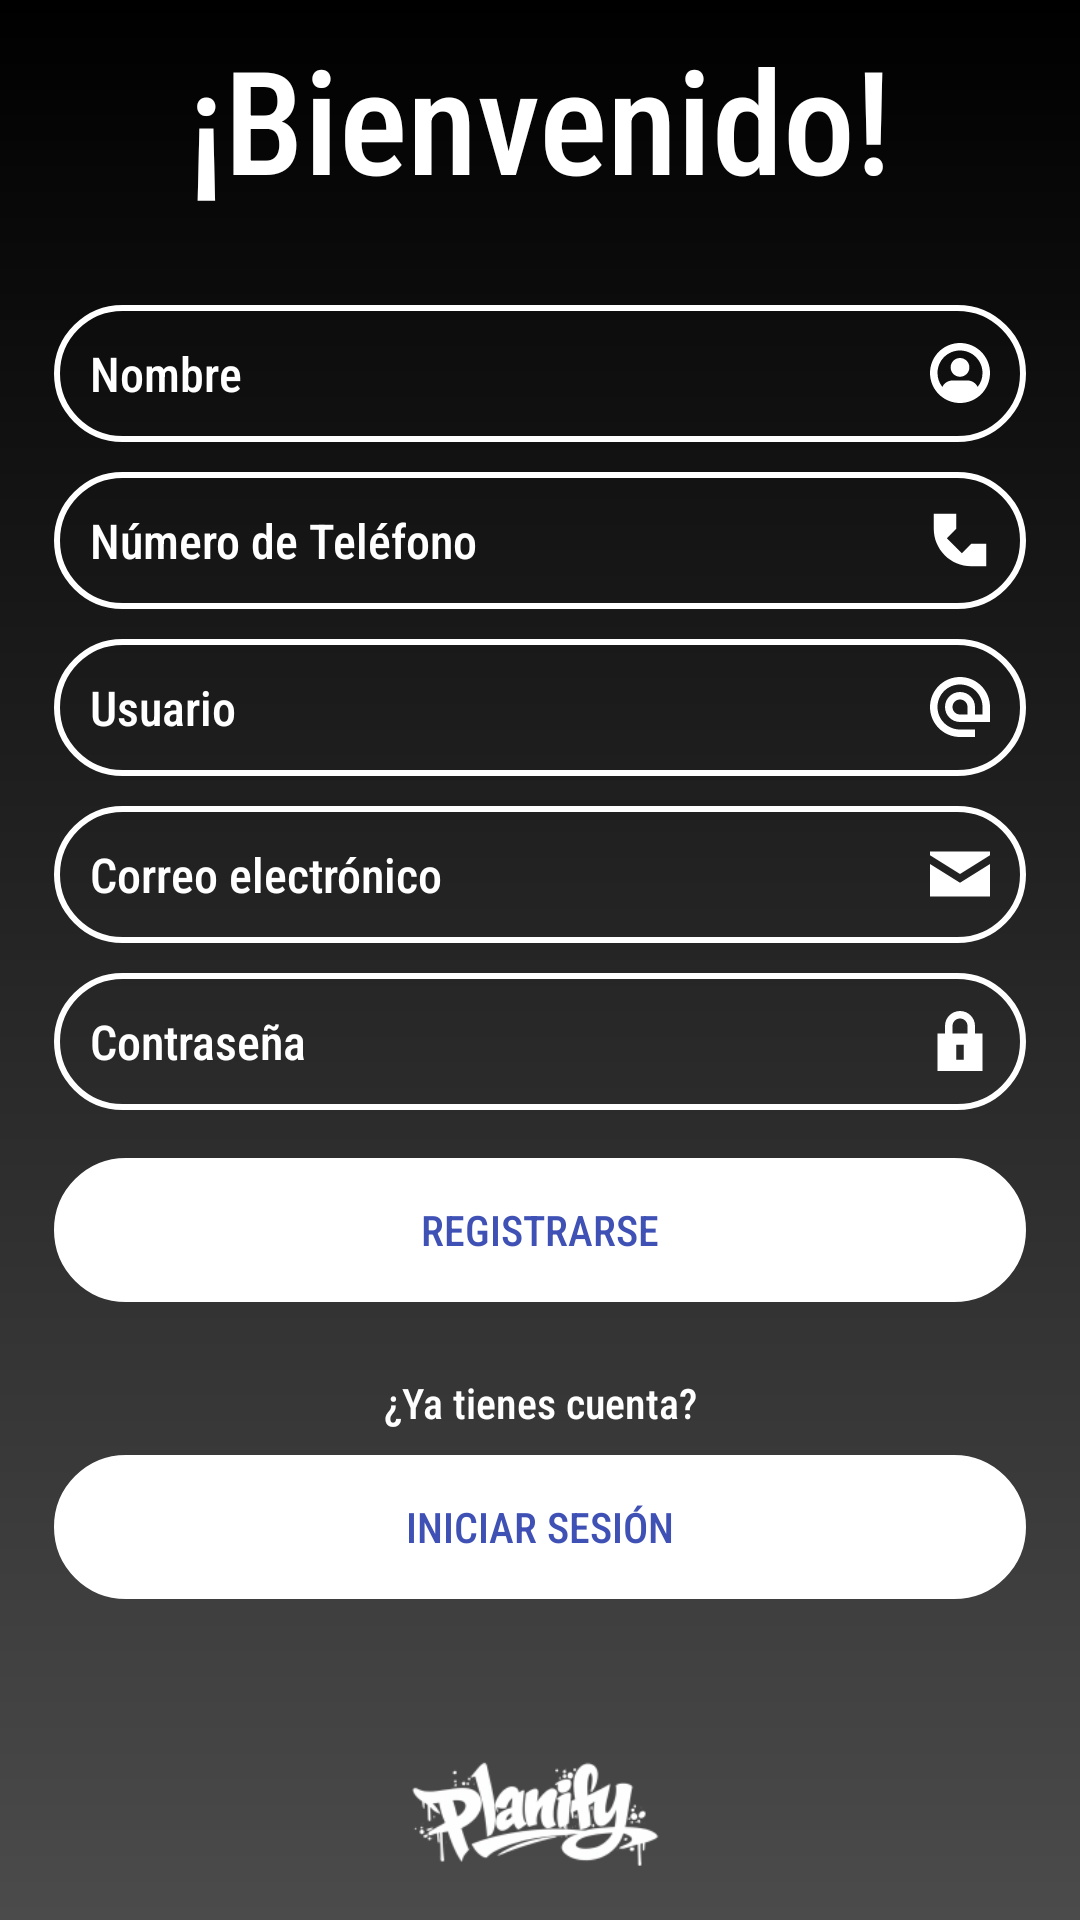

The Android layout XML behind this screen, and the referenced resources:
<!-- AndroidManifest.xml: application theme Theme.Planify -->
<!-- res/layout/layout_registro.xml -->
<?xml version="1.0" encoding="utf-8"?>
<RelativeLayout xmlns:android="http://schemas.android.com/apk/res/android"
    xmlns:app="http://schemas.android.com/apk/res-auto"
    xmlns:tools="http://schemas.android.com/tools"
    android:id="@+id/main"
    android:layout_width="match_parent"
    android:layout_height="match_parent"
    android:background="@drawable/login_background"
    android:gravity=""
    android:padding="18dp"
    tools:context=".ui.Activities.Login">

    <LinearLayout
        android:layout_width="match_parent"
        android:layout_height="wrap_content"
        android:gravity="center"
        android:orientation="vertical"
        >

        <TextView
            android:id="@+id/text_bienvenida"
            android:layout_width="match_parent"
            android:layout_height="wrap_content"
            android:layout_marginTop="40dp"
            android:layout_marginBottom="20dp"
            android:text="¡Bienvenido!"
            android:textColor="@color/white"
            android:textSize="48dp"
            android:padding="10dp"
            android:textAlignment="center"
            android:fontFamily="sans-serif-condensed-medium"
            />

        <EditText
            android:id="@+id/user_nombre"
            android:layout_width="match_parent"
            android:layout_height="wrap_content"
            android:layout_marginTop="0dp"
            android:hint="Nombre"
            android:textColor="@color/white"
            android:textColorHint="@color/white"
            android:textSize="16dp"
            android:background="@drawable/rounded_corners"
            android:padding="12dp"
            android:inputType="text"
            android:fontFamily="sans-serif-condensed-medium"
            android:drawableEnd="@drawable/user_minilogo"

            />

        <EditText
            android:id="@+id/user_telefono"
            android:layout_width="match_parent"
            android:layout_height="wrap_content"
            android:layout_marginTop="10dp"
            android:hint="Número de Teléfono"
            android:textColor="@color/white"
            android:textColorHint="@color/white"
            android:textSize="16dp"
            android:background="@drawable/rounded_corners"
            android:padding="12dp"
            android:inputType="phone"
            android:fontFamily="sans-serif-condensed-medium"
            android:drawableEnd="@drawable/telefono_logo"

            />

        <EditText
            android:id="@+id/user"
            android:layout_width="match_parent"
            android:layout_height="wrap_content"
            android:layout_marginTop="10dp"
            android:hint="Usuario"
            android:textColor="@color/white"
            android:textColorHint="@color/white"
            android:textSize="16dp"
            android:background="@drawable/rounded_corners"
            android:padding="12dp"
            android:inputType="text"
            android:fontFamily="sans-serif-condensed-medium"
            android:drawableEnd="@drawable/arroba_logo"

            />

        <EditText
            android:id="@+id/user_email"
            android:layout_width="match_parent"
            android:layout_height="wrap_content"
            android:layout_marginTop="10dp"
            android:hint="Correo electrónico"
            android:textColor="@color/white"
            android:textColorHint="@color/white"
            android:textSize="16dp"
            android:background="@drawable/rounded_corners"
            android:padding="12dp"
            android:inputType="textEmailAddress"
            android:fontFamily="sans-serif-condensed-medium"
            android:drawableEnd="@drawable/email_logo"
            />

        <EditText
            android:id="@+id/password"
            android:layout_width="match_parent"
            android:layout_height="wrap_content"
            android:layout_marginTop="10dp"
            android:hint="Contraseña"
            android:textColor="@color/white"
            android:textColorHint="@color/white"
            android:textSize="16dp"
            android:background="@drawable/rounded_corners"
            android:padding="12dp"
            android:inputType="textPassword"
            android:fontFamily="sans-serif-condensed-medium"
            android:drawableEnd="@drawable/candado_logo"
            />

        <androidx.appcompat.widget.AppCompatButton
            android:id="@+id/button_registro"
            android:layout_width="match_parent"
            android:layout_height="wrap_content"
            android:layout_marginTop="16dp"
            android:text="Registrarse"
            android:textColor="#3F51B5"
            android:backgroundTint="@color/white"
            android:background="@drawable/rounded_corners"
            android:padding="12dp"
            android:fontFamily="sans-serif-condensed-medium"
            />


        <TextView
            android:id="@+id/text_login"
            android:layout_width="match_parent"
            android:layout_height="wrap_content"
            android:layout_marginTop="16dp"
            android:text="¿Ya tienes cuenta?"
            android:textColor="@color/white"
            android:textSize="14dp"
            android:padding="8dp"
            android:textAlignment="center"
            android:fontFamily="sans-serif-condensed-medium"
            />

        <androidx.appcompat.widget.AppCompatButton
            android:id="@+id/button_login"
            android:layout_width="match_parent"
            android:layout_height="wrap_content"
            android:layout_marginTop="0dp"
            android:text="Iniciar Sesión"
            android:textColor="#3F51B5"
            android:backgroundTint="@color/white"
            android:background="@drawable/rounded_corners"
            android:padding="12dp"
            android:fontFamily="sans-serif-condensed-medium"
            />

        <ImageView
            android:layout_width="150dp"
            android:layout_height="150dp"
            android:src="@mipmap/logo_escrito_foreground"
            />

    </LinearLayout>

</RelativeLayout>
<!-- resources referenced by this layout -->
<resources>
  <!-- drawable arroba_logo (drawable) -->
  <vector xmlns:android="http://schemas.android.com/apk/res/android" android:height="20dp" android:viewportHeight="16" android:viewportWidth="16" android:width="20dp">
        
      <path android:fillColor="#FFFFFF" android:fillType="evenOdd" android:pathData="M8,2C4.686,2 2,4.686 2,8C2,11.314 4.686,14 8,14H12V16H8C3.582,16 0,12.418 0,8C0,3.582 3.582,0 8,0C12.418,0 16,3.582 16,8V12H8C5.791,12 4,10.209 4,8C4,5.791 5.791,4 8,4C10.209,4 12,5.791 12,8V10H14V8C14,4.686 11.314,2 8,2ZM10,10V8C10,6.895 9.105,6 8,6C6.895,6 6,6.895 6,8C6,9.105 6.895,10 8,10H10Z"/>
      
  </vector>
  <!-- drawable candado_logo (drawable) -->
  <vector xmlns:android="http://schemas.android.com/apk/res/android" android:height="20dp" android:viewportHeight="16" android:viewportWidth="16" android:width="20dp">
        
      <path android:fillColor="#FFFFFF" android:fillType="evenOdd" android:pathData="M4,6V4C4,1.791 5.791,0 8,0C10.209,0 12,1.791 12,4V6H14V16H2V6H4ZM6,4C6,2.895 6.895,2 8,2C9.105,2 10,2.895 10,4V6H6V4ZM7,13V9H9V13H7Z"/>
      
  </vector>
  <!-- drawable email_logo (drawable) -->
  <vector xmlns:android="http://schemas.android.com/apk/res/android" android:height="20dp" android:viewportHeight="16" android:viewportWidth="16" android:width="20dp">
        
      <path android:fillColor="#FFFFFF" android:pathData="M0,5.359V14H16V5.358L8,10.358L0,5.359Z"/>
        
      <path android:fillColor="#FFFFFF" android:pathData="M16,3V2H0V3L8,8L16,3Z"/>
      
  </vector>
  <!-- drawable login_background (drawable) -->
  <?xml version="1.0" encoding="utf-8"?>
  <shape xmlns:android="http://schemas.android.com/apk/res/android">
      <gradient android:type="linear"
          android:angle="100"
          android:startColor="#000000"
          android:endColor="#4B4B4B"
          />
  
  </shape>
  <!-- drawable rounded_corners (drawable) -->
  <?xml version="1.0" encoding="utf-8"?>
  <shape xmlns:android="http://schemas.android.com/apk/res/android"
      android:shape="rectangle">
  
      <corners android:radius="25dp"/>
      <stroke android:width="2dp" android:color="@color/white"/>
  </shape>
  <!-- drawable telefono_logo (drawable) -->
  <vector xmlns:android="http://schemas.android.com/apk/res/android" android:height="20dp" android:viewportHeight="16" android:viewportWidth="16" android:width="20dp">
        
      <path android:fillColor="#FFFFFF" android:pathData="M1,5V1H7V5L4.5,7.5L8.5,11.5L11,9H15V15H11C5.477,15 1,10.523 1,5Z"/>
      
  </vector>
  <!-- drawable user_minilogo (drawable) -->
  <vector xmlns:android="http://schemas.android.com/apk/res/android" android:height="20dp" android:viewportHeight="16" android:viewportWidth="16" android:width="20dp">
        
      <path android:fillColor="#FFFFFF" android:pathData="M8,9C9.381,9 10.5,7.881 10.5,6.5C10.5,5.119 9.381,4 8,4C6.619,4 5.5,5.119 5.5,6.5C5.5,7.881 6.619,9 8,9Z"/>
        
      <path android:fillColor="#FFFFFF" android:fillType="evenOdd" android:pathData="M8,16C12.418,16 16,12.418 16,8C16,3.582 12.418,0 8,0C3.582,0 0,3.582 0,8C0,12.418 3.582,16 8,16ZM6,10C4.803,10 3.77,10.701 3.288,11.715C2.482,10.693 2,9.403 2,8C2,4.686 4.686,2 8,2C11.314,2 14,4.686 14,8C14,9.403 13.519,10.693 12.712,11.715C12.23,10.701 11.197,10 10,10H6Z"/>
      
  </vector>
  <!-- mipmap logo_escrito_foreground: webp bitmap (mipmap-hdpi, 2660 bytes) -->
  <style name="Theme.Planify" parent="Base.Theme.Planify" />
  <style name="Base.Theme.Planify" parent="Theme.Material3.DayNight.NoActionBar">
          
          
      </style>
  <!-- not gathered from this repository: default colours our renderer supplied (Android Studio template values) -->
  <color name="white">#FFFFFFFF</color>
</resources>
